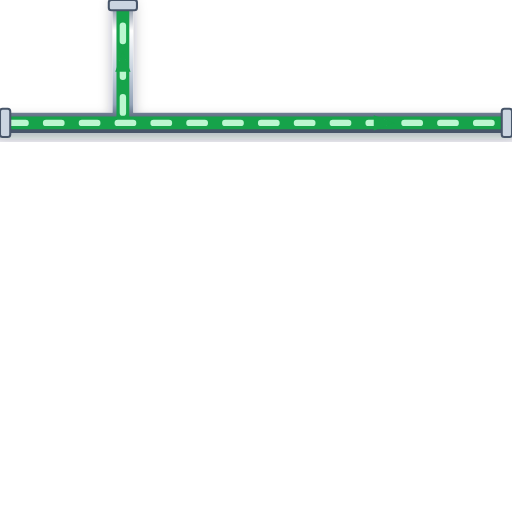
t = 0.00 s
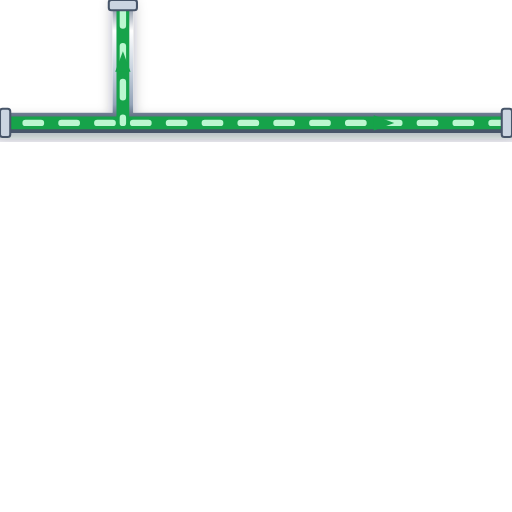
t = 0.20 s
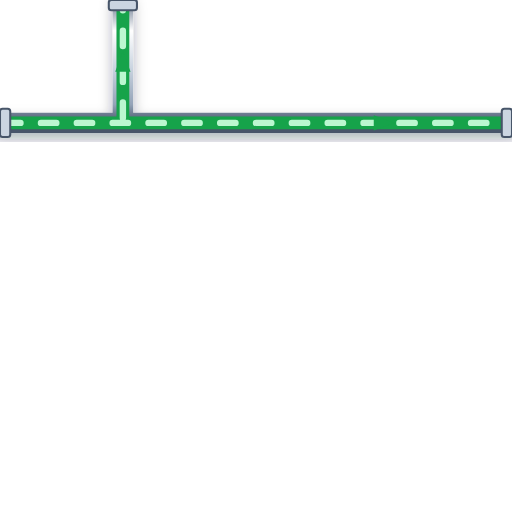
t = 0.40 s
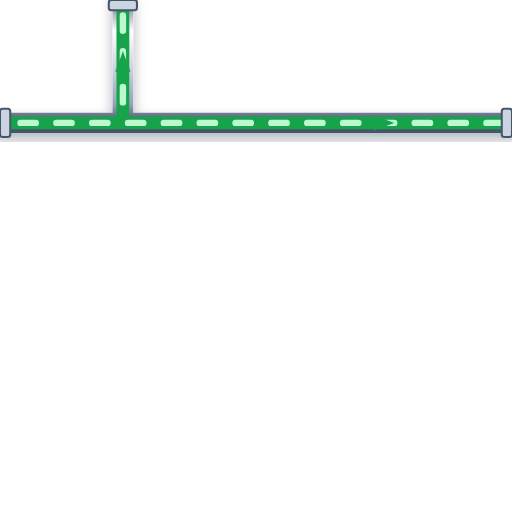
t = 0.60 s

The animated SVG that drew these frames (rendered in a browser with its animation timeline set to each time). Animation: 1 CSS @keyframes rule; one cycle of 0.80 s, repeats indefinitely.

<svg xmlns="http://www.w3.org/2000/svg" viewBox="0 0 200 200" width="200" height="200">
  <defs>
    <style>
      @keyframes p-flow-anim {
        from { stroke-dashoffset: 24; } to { stroke-dashoffset: 0; }
      }
      .anim-p-flow {
        stroke-dasharray: 6 8;
        animation: p-flow-anim 0.8s linear infinite;
      }
    </style>
    <filter id="ssPipeShadow" x="-15%" y="-15%" width="130%" height="130%">
      <feDropShadow dx="0" dy="2.5" stdDeviation="2.5" flood-color="#0f172a" flood-opacity="0.32" />
    </filter>
    <linearGradient id="ssPipeGradH" x1="0%" y1="0%" x2="0%" y2="100%">
      <stop offset="0%" stop-color="#64748b" /><stop offset="25%" stop-color="#ffffff" />
      <stop offset="55%" stop-color="#cbd5e1" /><stop offset="85%" stop-color="#94a3b8" /><stop offset="100%" stop-color="#475569" />
    </linearGradient>
  </defs>

  <!-- Stainless Steel 316 Outer Casing (8px with 3D Drop Shadow) -->
  <path d="M 0 48 L 200 48 M 48 48 L 48 0" stroke="url(#ssPipeGradH)" stroke-width="8" fill="none" stroke-linecap="round" stroke-linejoin="round" filter="url(#ssPipeShadow)"/>

  <!-- Process Fluid Core (5px) -->
  <path d="M 0 48 L 200 48 M 48 48 L 48 0" stroke="#16A34A" stroke-width="5" fill="none" stroke-linecap="round" stroke-linejoin="round"/>

  <!-- Animated Fluid Flow Stream Dashes (2.5px) -->
  <path d="M 0 48 L 200 48 M 48 48 L 48 0" stroke="#BBF7D0" stroke-width="2.5" fill="none" stroke-linejoin="round" stroke-linecap="round" class="anim-p-flow"/>

  <!-- Directional Flow Arrow -->
  <polygon points="146,45 154,48 146,51" fill="#16A34A" /> <polygon points="45,28 48,20 51,28" fill="#16A34A" />

  <!-- ANSI Flange Connection Collars -->
  <rect x="0" y="42.5" width="4" height="11" rx="1" fill="#cbd5e1" stroke="#475569" stroke-width="0.8"/>
  <rect x="196" y="42.5" width="4" height="11" rx="1" fill="#cbd5e1" stroke="#475569" stroke-width="0.8"/>
  <rect x="42.5" y="0" width="11" height="4" rx="1" fill="#cbd5e1" stroke="#475569" stroke-width="0.8"/>
</svg>
